Run: headless pygame with SDL's dummy video driver; simulated clock (each Clock.tick advances the game by its frame time, no real sleeping); random seed 0; keys injected as events and as key.get_pressed() state; mouse plan: one left click at the window centre at the start of phase 2, then a move to the lower-right quarter at the start of phase 3.
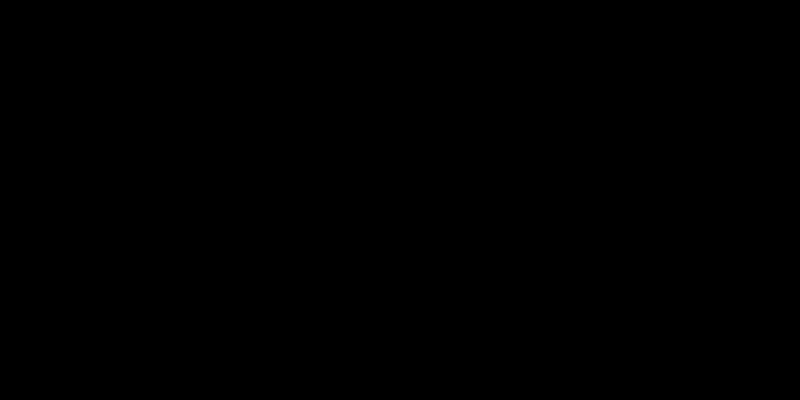
Frame 1 of 4 · flips 1–60 · no input
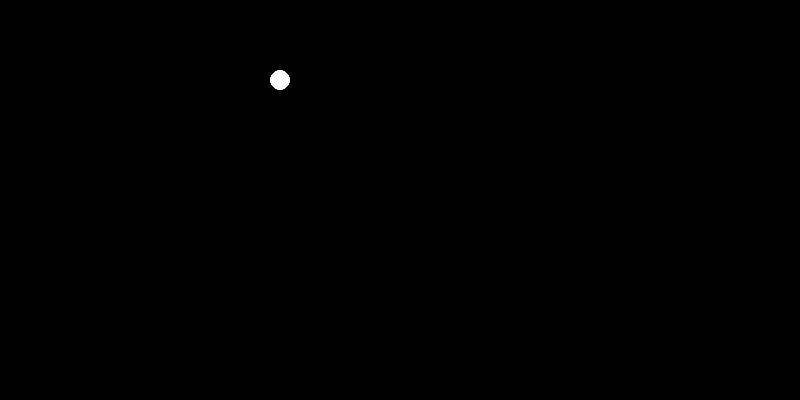
Frame 2 of 4 · flips 61–180 · clicked the window centre · tapped SPACE, RETURN · held RIGHT (→), D
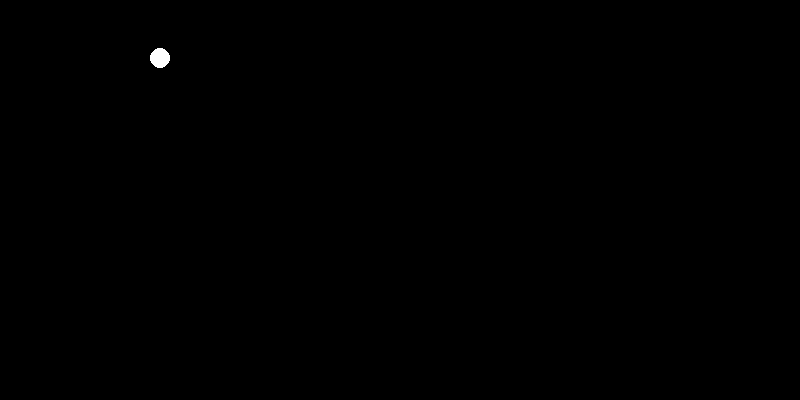
Frame 3 of 4 · flips 181–300 · moved the mouse to the lower-right quarter · held DOWN (↓), S
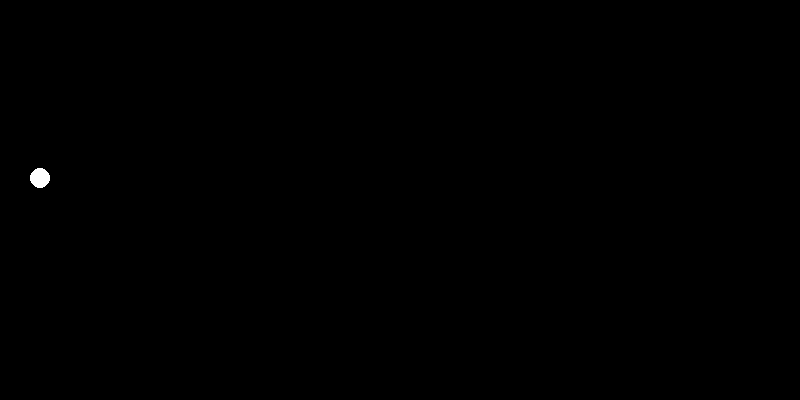
Frame 4 of 4 · flips 301–420 · held LEFT (←), A, UP (↑), W

The pygame program that drew these frames:

import pygame


if __name__ == '__main__':
    pygame.init()
    pygame.display.set_caption('Движущийся круг 2')
    size = width, height = 800, 400
    screen = pygame.display.set_mode(size)
    screen.fill(pygame.Color('Blue'))

    clock = pygame.time.Clock()
    running = True
    clock = pygame.time.Clock()
    radius = 0
    v = 10
    fps = 60
    draw = False
    pos = 0, 0
    balls = []
    while running:
        for event in pygame.event.get():
            if event.type == pygame.QUIT:
                running = False
            if event.type == pygame.MOUSEBUTTONDOWN:
                ball = {}
                ball['pos'] = list(event.pos)
                ball['speed'] = [int(-100 / fps), int(-100 / fps)]
                if event.pos[0] > 10 and event.pos[0] < width - 10 and event.pos[1] > 10 and event.pos[1] < height - 10:
                    balls.append(ball)
        screen.fill(pygame.Color('black'))
        for ball in balls:
            ball['pos'][0] += ball['speed'][0]
            ball['pos'][1] += ball['speed'][1]
            if ball['pos'][0] < 10 or ball['pos'][0] > width - 10:
                ball['speed'][0] = -ball['speed'][0]
            if ball['pos'][1] < 10 or ball['pos'][1] > height - 10:
                ball['speed'][1] = -ball['speed'][1]
            pygame.draw.circle(screen, pygame.Color('white'), ball['pos'], 10)
        clock.tick(fps)
        pygame.display.flip()
